Run: headless pygame with SDL's dummy video driver; simulated clock (each Clock.tick advances the game by its frame time, no real sleeping); random seed 0; keys injected as events and as key.get_pressed() state; no mouse input.
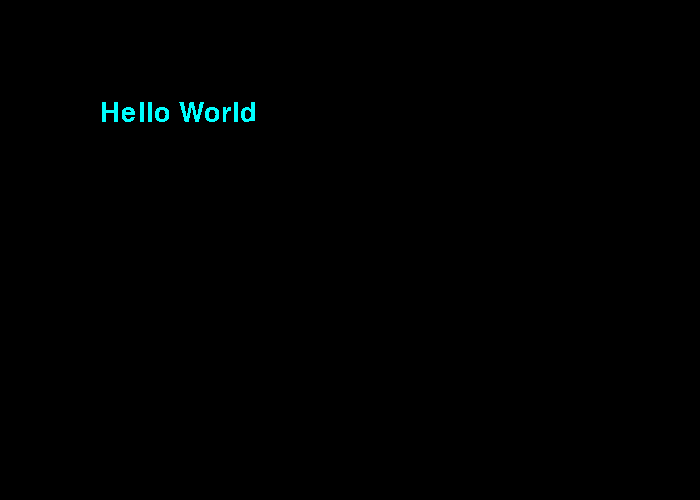
Frame 1 of 4 · flips 1–60 · no input
Frame 2 of 4 · flips 61–180 · tapped SPACE, RETURN · held RIGHT (→), D · screen unchanged from frame 1, image omitted
Frame 3 of 4 · flips 181–300 · held DOWN (↓), S · screen unchanged from frame 2, image omitted
Frame 4 of 4 · flips 301–420 · held LEFT (←), A, UP (↑), W · screen unchanged from frame 3, image omitted

The pygame program that drew these frames:

#! /Library/Frameworks/Python.framework/Versions/3.7/bin/python3.7
# -*- coding: utf-8 -*-
# from the book "Instant Pygame for Python Game Development How-to" by Ivan Idris
# accessed at https://www.packtpub.com/mapt/book/game_development/9781782162865 July 31, 2018.
# critical modules for game funcition
import pygame, sys
from pygame.locals import *

# Initalize Pygame
pygame.init()

# calls the instance attribute of the display class set_mode
# that takes a tuple representing the width and height of
# creates a Surface
screen = pygame.display.set_mode((700, 500))

# sets the title of the display window
pygame.display.set_caption('Hello World!')

# game loop
while True:
    # sets the font, accepts to params font file (ttf or fon) (from cxv sep list) or 'None' and size.
    sys_font = pygame.font.SysFont("None", 40)
    # render params include string, anti-aliasing, rgb tuple
    rendered = sys_font.render('Hello World', 0, (0, 255, 255))
    # the function draws ON the Surface
    screen.blit(rendered, (100, 100))

    # this function cleans up resouces used by Pygame
    # should be called before every game exit is called.
    for event in pygame.event.get():
        if event.type == QUIT:
            pygame.quit()
            sys.exit()
    # function refreshes the surface
    pygame.display.update()
